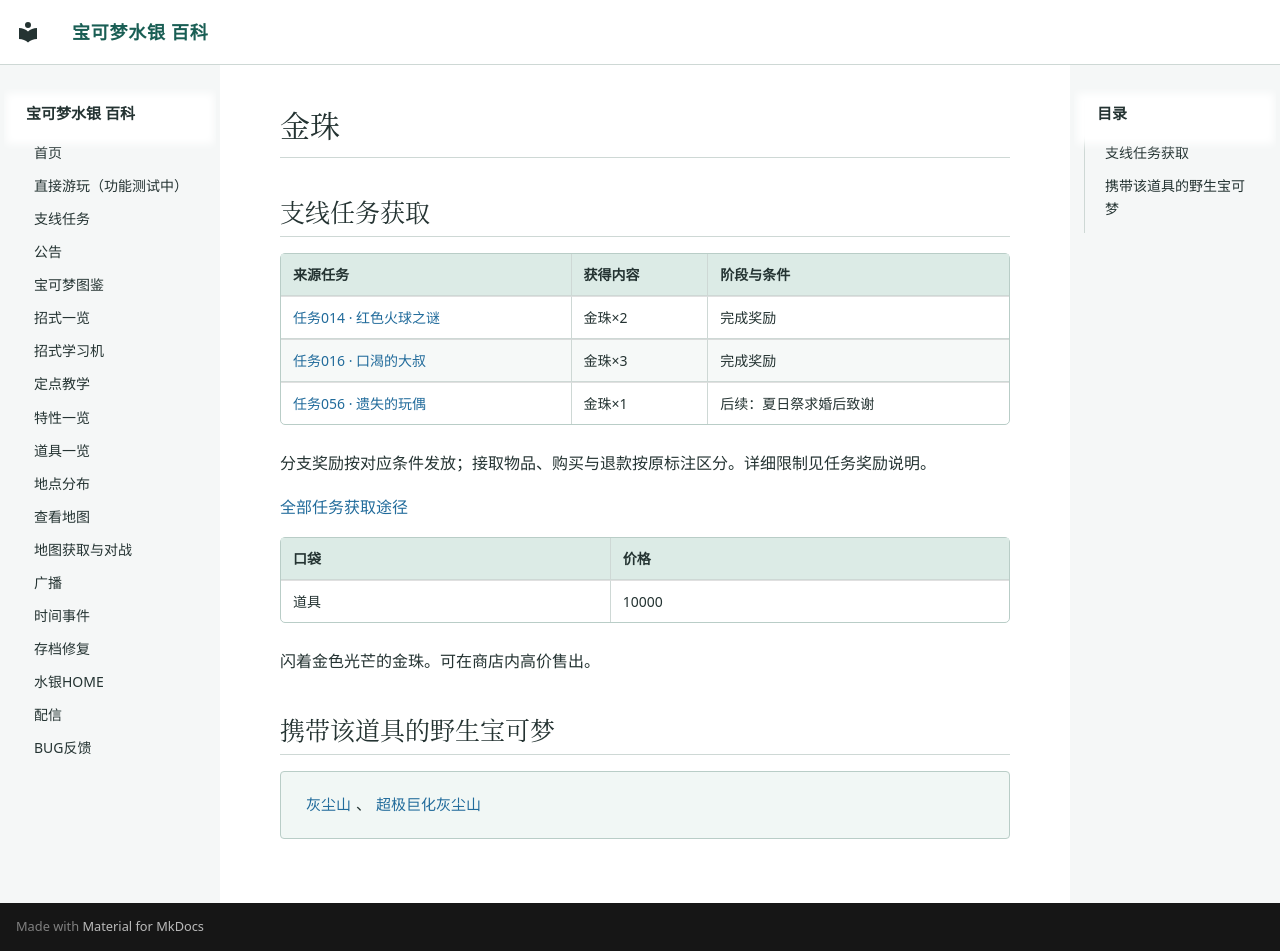

repository: Sum-Light/azoth-wiki · page: items/0110_金珠/index.html · generator: mkdocs

# 金珠

<!-- sidequest-acquisition:start -->

## 支线任务获取 {#sidequest-acquisition}

| 来源任务 | 获得内容 | 阶段与条件 |
|---|---|---|
| [任务014 · 红色火球之谜](../sidequests/014.md#rewards) | 金珠×2 | 完成奖励 |
| [任务016 · 口渴的大叔](../sidequests/016.md#rewards) | 金珠×3 | 完成奖励 |
| [任务056 · 遗失的玩偶](../sidequests/056.md#rewards) | 金珠×1 | 后续：夏日祭求婚后致谢 |

分支奖励按对应条件发放；接取物品、购买与退款按原标注区分。详细限制见任务奖励说明。

[全部任务获取途径](../sidequests/rewards.md#items-110)

<!-- sidequest-acquisition:end -->

| 口袋 | 价格 |
|---|---|
| 道具 | 10000 |

闪着金色光芒的金珠。可在商店内高价售出。

## 携带该道具的野生宝可梦

<div class="pk-learners" markdown="span">
[灰尘山](../pokemon/0622_灰尘山.md)、[超极巨化灰尘山](../pokemon/1272_超极巨化灰尘山.md)
</div>
